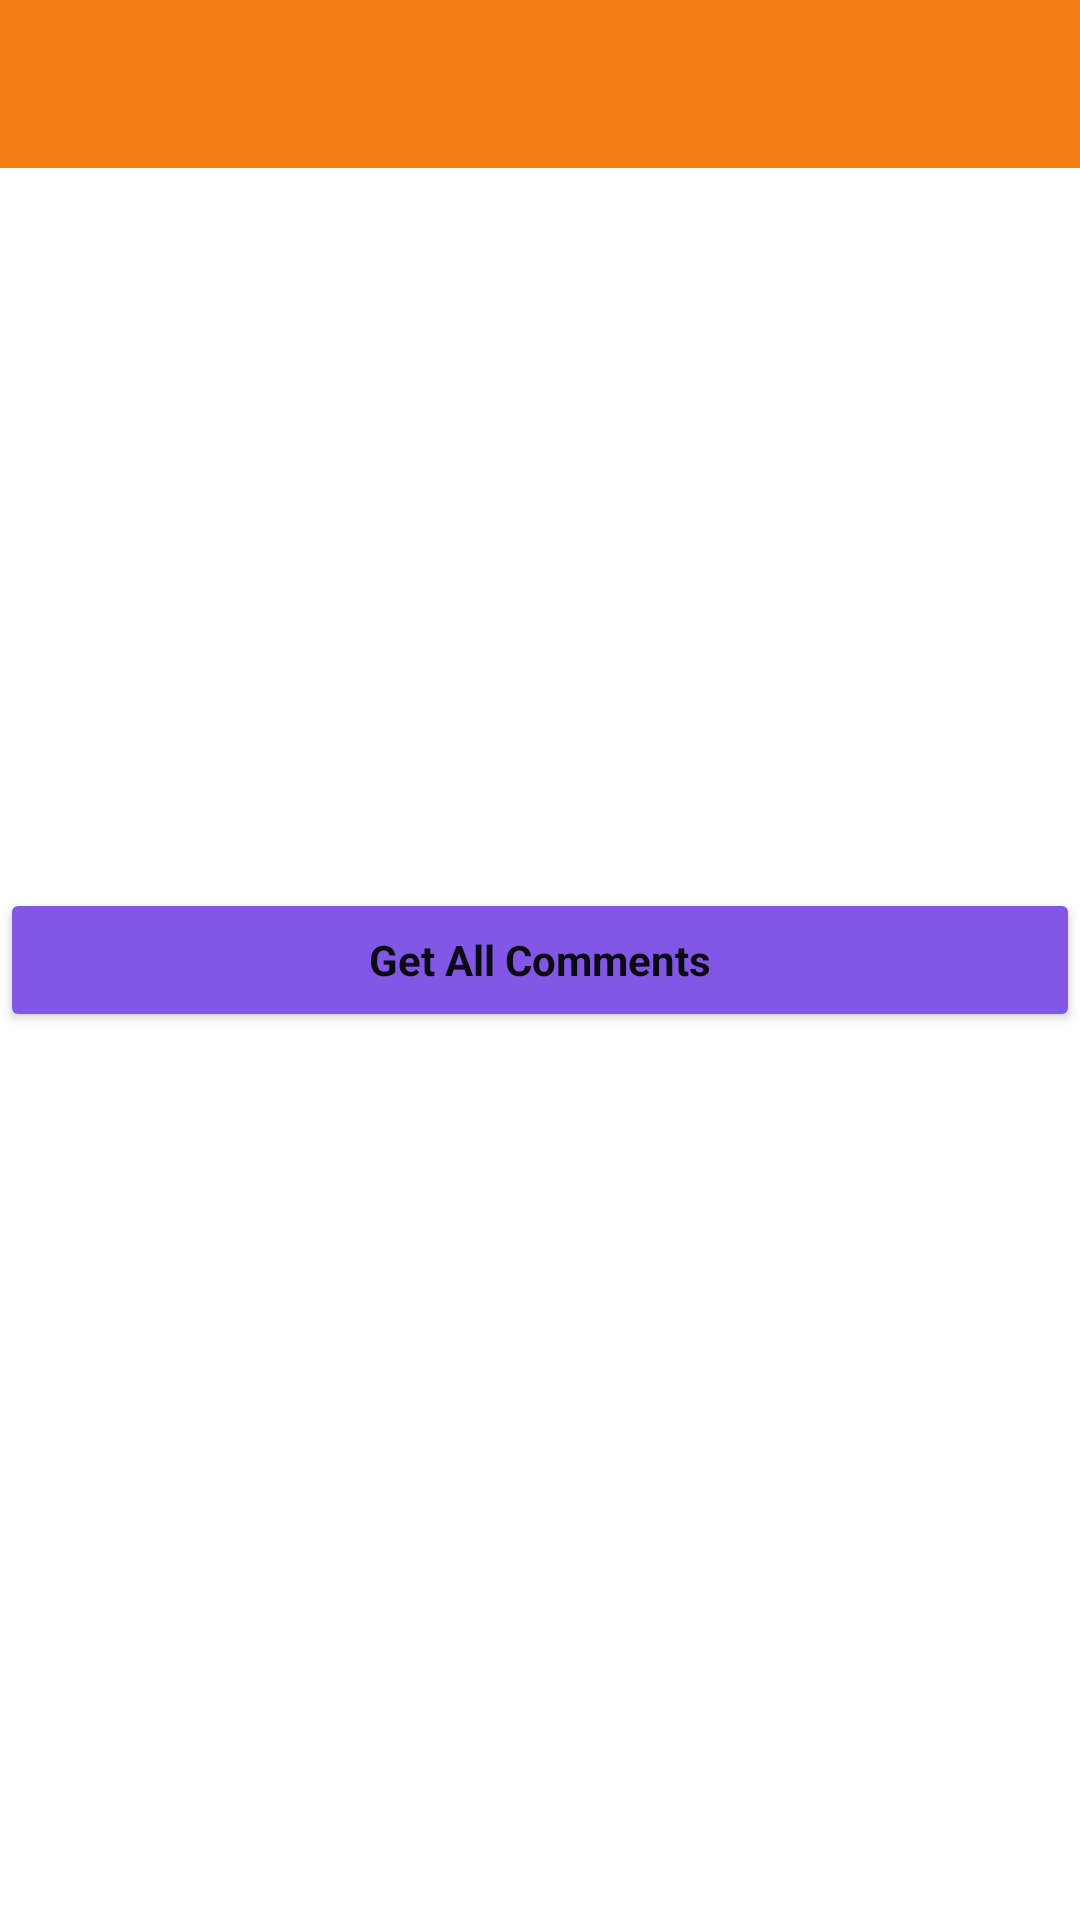

Write the Android layout XML for this screen, with the resource values it uses.
<!-- AndroidManifest.xml: application theme Theme.APIQueryApplication -->
<!-- res/layout/activity_comments.xml -->
<?xml version="1.0" encoding="utf-8"?>
<androidx.constraintlayout.widget.ConstraintLayout xmlns:android="http://schemas.android.com/apk/res/android"
    xmlns:app="http://schemas.android.com/apk/res-auto"
    xmlns:tools="http://schemas.android.com/tools"
    android:layout_width="match_parent"
    android:layout_height="match_parent"
    tools:context=".CommentsActivity">

    <androidx.appcompat.widget.Toolbar
        android:id="@+id/toolbar_comments"
        style="@style/Theme.APIQueryApplication.Toolbar"
        android:background="@color/orange_500"
        app:layout_constraintEnd_toEndOf="parent"
        app:layout_constraintStart_toStartOf="parent"
        app:layout_constraintTop_toTopOf="parent"
        app:navigationIcon="@drawable/ic_baseline_arrow_back_24"
        app:titleTextColor="@color/orange_900" />

    <Button
        android:id="@+id/comments_btn_search_all"
        style="@style/Theme.APIQueryApplication.Button"
        android:text="@string/getAllComments"
        app:layout_constraintBottom_toBottomOf="parent"
        app:layout_constraintEnd_toEndOf="parent"
        app:layout_constraintStart_toStartOf="parent"
        app:layout_constraintTop_toTopOf="parent" />


</androidx.constraintlayout.widget.ConstraintLayout>
<!-- resources referenced by this layout -->
<resources>
  <color name="orange_500">#F57F17</color>
  <color name="orange_900">#BF360C</color>
  <string name="getAllComments">Get All Comments</string>
  <style name="Theme.APIQueryApplication.Button">
          <item name="android:layout_width">match_parent</item>
          <item name="android:layout_height">wrap_content</item>
          <item name="android:backgroundTint">@color/gray_light</item>
          <item name="android:textColor">@color/black</item>
          <item name="android:textStyle">bold</item>
      </style>
  <style name="Theme.APIQueryApplication.Toolbar">
          <item name="android:layout_width">match_parent</item>
          <item name="android:layout_height">?attr/actionBarSize</item>
      </style>
  <style name="Theme.APIQueryApplication" parent="Theme.MaterialComponents.Light.NoActionBar">
          
          <item name="colorPrimary">@color/purple_500</item>
          <item name="colorPrimaryVariant">@color/purple_700</item>
          <item name="colorOnPrimary">@color/white</item>
          
          <item name="colorSecondary">@color/teal_200</item>
          <item name="colorSecondaryVariant">@color/teal_700</item>
          <item name="colorOnSecondary">@color/black</item>
          
          <item name="android:statusBarColor" tools:targetApi="l">?attr/colorPrimaryVariant</item>
          
      </style>
  <color name="gray_light">#8257E5</color>
  <color name="black">#0B0911</color>
  <color name="white">#E1E1E6</color>
  <!-- not gathered from this repository: default colours our renderer supplied (Android Studio template values) -->
  <color name="purple_500">#FF6200EE</color>
  <color name="purple_700">#FF3700B3</color>
  <color name="teal_200">#FF03DAC5</color>
  <color name="teal_700">#FF018786</color>
</resources>
